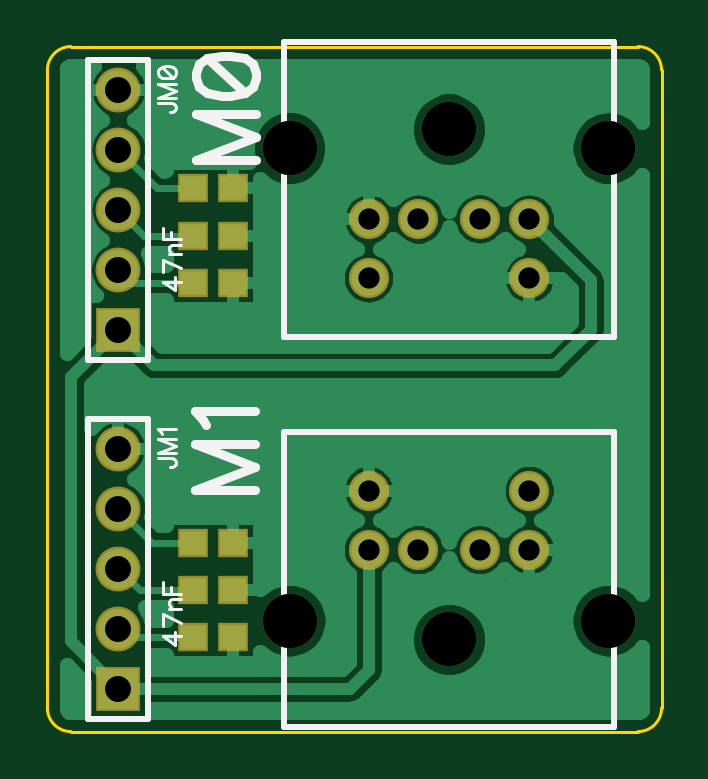
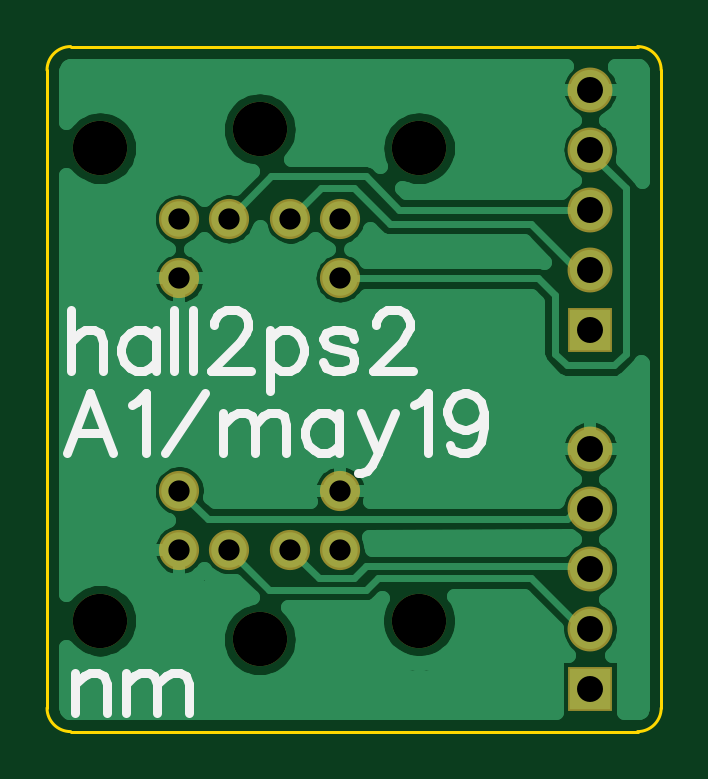
Circuit board: 10 layer files. Board 26.0 x 29.0 mm.
- outline: BoardOutline.gbr (428 bytes)
- bottom_copper: Bottom.gbr (18806 bytes)
- bottom_mask: BottomMask.gbr (716 bytes)
- paste: BottomPaste.gbr (189 bytes)
- bottom_silk: BottomSilk.gbr (3737 bytes)
- drill: Through.drl (580 bytes)
- top_copper: Top.gbr (22148 bytes)
- top_mask: TopMask.gbr (927 bytes)
- paste: TopPaste.gbr (400 bytes)
- top_silk: TopSilk.gbr (2743 bytes)

=== outline: BoardOutline.gbr ===
G04 DipTrace 3.3.1.1*
G04 BoardOutline.gbr*
%MOMM*%
G04 #@! TF.FileFunction,Profile*
G04 #@! TF.Part,Single*
%ADD11C,0.14*%
%FSLAX35Y35*%
G04*
G71*
G90*
G75*
G01*
G04 BoardOutline*
%LPD*%
X100000Y0D2*
D11*
X2500000D1*
G03X2600000Y100000I-2J100002D01*
G01*
Y2800000D1*
G03X2500000Y2900000I-100002J-2D01*
G01*
X100000D1*
G03X0Y2800000I2J-100002D01*
G01*
Y100000D1*
G03X100000Y0I100002J2D01*
G01*
M02*

=== bottom_copper: Bottom.gbr (18806 bytes, source omitted) ===
=== bottom_mask: BottomMask.gbr ===
G04 DipTrace 3.3.1.1*
G04 BottomMask.gbr*
%MOMM*%
G04 #@! TF.FileFunction,Soldermask,Bot*
G04 #@! TF.Part,Single*
%ADD17C,1.7*%
%ADD20C,2.3*%
%ADD27C,1.9*%
%ADD28R,1.9X1.9*%
%FSLAX35Y35*%
G04*
G71*
G90*
G75*
G01*
G04 BotMask*
%LPD*%
D28*
X300000Y1702000D3*
D27*
Y1956000D3*
Y2210000D3*
Y2464000D3*
Y2718000D3*
D28*
Y182000D3*
D27*
Y436000D3*
Y690000D3*
Y944000D3*
Y1198000D3*
D17*
X1570000Y2170000D3*
X1830000D3*
X1360000D3*
X2040000D3*
Y1920000D3*
X1360000D3*
D20*
X2375000Y2470000D3*
X1025000D3*
X1700000Y2550000D3*
D17*
X1830000Y770000D3*
X1570000D3*
X2040000D3*
X1360000D3*
Y1020000D3*
X2040000D3*
D20*
X1025000Y470000D3*
X2375000D3*
X1700000Y390000D3*
M02*

=== paste: BottomPaste.gbr ===
G04 DipTrace 3.3.1.1*
G04 BottomPaste.gbr*
%MOMM*%
G04 #@! TF.FileFunction,Paste,Bot*
G04 #@! TF.Part,Single*
%FSLAX35Y35*%
G04*
G71*
G90*
G75*
G01*
G04 BotPaste*
%LPD*%
M02*

=== bottom_silk: BottomSilk.gbr ===
G04 DipTrace 3.3.1.1*
G04 BottomSilk.gbr*
%MOMM*%
G04 #@! TF.FileFunction,Legend,Bot*
G04 #@! TF.Part,Single*
%ADD31C,0.39216*%
%FSLAX35Y35*%
G04*
G71*
G90*
G75*
G01*
G04 BotSilk*
%LPD*%
X2498323Y1783458D2*
D31*
Y1528238D1*
Y1649812D2*
X2461823Y1686312D1*
X2437397Y1698385D1*
X2400897D1*
X2376750Y1686312D1*
X2364677Y1649812D1*
Y1528238D1*
X2140527Y1698385D2*
Y1528238D1*
Y1661885D2*
X2164673Y1686312D1*
X2189100Y1698385D1*
X2225319D1*
X2249746Y1686312D1*
X2273892Y1661885D1*
X2286246Y1625385D1*
Y1601238D1*
X2273892Y1564738D1*
X2249746Y1540592D1*
X2225319Y1528238D1*
X2189100D1*
X2164673Y1540592D1*
X2140527Y1564738D1*
X2062095Y1783458D2*
Y1528238D1*
X1983664Y1783458D2*
Y1528238D1*
X1892879Y1722531D2*
Y1734604D1*
X1880806Y1759031D1*
X1868733Y1771104D1*
X1844306Y1783177D1*
X1795733D1*
X1771586Y1771104D1*
X1759513Y1759031D1*
X1747160Y1734604D1*
Y1710458D1*
X1759513Y1686031D1*
X1783660Y1649812D1*
X1905233Y1528238D1*
X1735086D1*
X1656655Y1698385D2*
Y1443165D1*
Y1661885D2*
X1632228Y1686031D1*
X1608082Y1698385D1*
X1571582D1*
X1547155Y1686031D1*
X1523009Y1661885D1*
X1510655Y1625385D1*
Y1600958D1*
X1523009Y1564738D1*
X1547155Y1540312D1*
X1571582Y1528238D1*
X1608082D1*
X1632228Y1540312D1*
X1656655Y1564738D1*
X1298578Y1661885D2*
X1310651Y1686312D1*
X1347151Y1698385D1*
X1383651D1*
X1420151Y1686312D1*
X1432224Y1661885D1*
X1420151Y1637738D1*
X1395724Y1625385D1*
X1335078Y1613312D1*
X1310651Y1601238D1*
X1298578Y1576812D1*
Y1564738D1*
X1310651Y1540592D1*
X1347151Y1528238D1*
X1383651D1*
X1420151Y1540592D1*
X1432224Y1564738D1*
X1207792Y1722531D2*
Y1734604D1*
X1195719Y1759031D1*
X1183646Y1771104D1*
X1159219Y1783177D1*
X1110646D1*
X1086500Y1771104D1*
X1074427Y1759031D1*
X1062073Y1734604D1*
Y1710458D1*
X1074427Y1686031D1*
X1098573Y1649812D1*
X1220146Y1528238D1*
X1050000D1*
X2320458Y1178238D2*
X2417885Y1433458D1*
X2515031Y1178238D1*
X2478531Y1263312D2*
X2356958D1*
X2242027Y1384604D2*
X2217600Y1396958D1*
X2181100Y1433177D1*
Y1178238D1*
X2102668D2*
X1932522Y1433177D1*
X1854091Y1348385D2*
Y1178238D1*
Y1299812D2*
X1817591Y1336312D1*
X1793164Y1348385D1*
X1756945D1*
X1732518Y1336312D1*
X1720445Y1299812D1*
Y1178238D1*
Y1299812D2*
X1683945Y1336312D1*
X1659518Y1348385D1*
X1623299D1*
X1598872Y1336312D1*
X1586518Y1299812D1*
Y1178238D1*
X1362367Y1348385D2*
Y1178238D1*
Y1311885D2*
X1386513Y1336312D1*
X1410940Y1348385D1*
X1447160D1*
X1471586Y1336312D1*
X1495733Y1311885D1*
X1508086Y1275385D1*
Y1251238D1*
X1495733Y1214738D1*
X1471586Y1190592D1*
X1447160Y1178238D1*
X1410940D1*
X1386513Y1190592D1*
X1362367Y1214738D1*
X1271582Y1348385D2*
X1198863Y1178238D1*
X1223009Y1129665D1*
X1247436Y1105238D1*
X1271582Y1093165D1*
X1283936D1*
X1125863Y1348385D2*
X1198863Y1178238D1*
X1047431Y1384604D2*
X1023004Y1396958D1*
X986504Y1433177D1*
Y1178238D1*
X750000Y1348385D2*
X762354Y1311885D1*
X786500Y1287458D1*
X823000Y1275385D1*
X835073D1*
X871573Y1287458D1*
X895719Y1311885D1*
X908073Y1348385D1*
Y1360458D1*
X895719Y1396958D1*
X871573Y1421104D1*
X835073Y1433177D1*
X823000D1*
X786500Y1421104D1*
X762354Y1396958D1*
X750000Y1348385D1*
Y1287458D1*
X762354Y1226812D1*
X786500Y1190312D1*
X823000Y1178238D1*
X847146D1*
X883646Y1190312D1*
X895719Y1214738D1*
X2479651Y248385D2*
Y78238D1*
Y199812D2*
X2443151Y236312D1*
X2418724Y248385D1*
X2382504D1*
X2358078Y236312D1*
X2346004Y199812D1*
Y78238D1*
X2267573Y248385D2*
Y78238D1*
Y199812D2*
X2231073Y236312D1*
X2206646Y248385D1*
X2170427D1*
X2146000Y236312D1*
X2133927Y199812D1*
Y78238D1*
Y199812D2*
X2097427Y236312D1*
X2073000Y248385D1*
X2036781D1*
X2012354Y236312D1*
X2000000Y199812D1*
Y78238D1*
M02*

=== drill: Through.drl (580 bytes, source withheld) ===
=== top_copper: Top.gbr (22148 bytes, source omitted) ===
=== top_mask: TopMask.gbr ===
G04 DipTrace 3.3.1.1*
G04 TopMask.gbr*
%MOMM*%
G04 #@! TF.FileFunction,Soldermask,Top*
G04 #@! TF.Part,Single*
%ADD17C,1.7*%
%ADD20C,2.3*%
%ADD25R,1.3X1.2*%
%ADD27C,1.9*%
%ADD28R,1.9X1.9*%
%FSLAX35Y35*%
G04*
G71*
G90*
G75*
G01*
G04 TopMask*
%LPD*%
D28*
X300000Y1702000D3*
D27*
Y1956000D3*
Y2210000D3*
Y2464000D3*
Y2718000D3*
D28*
Y182000D3*
D27*
Y436000D3*
Y690000D3*
Y944000D3*
Y1198000D3*
D25*
X615000Y1900000D3*
X785000D3*
X615000Y2100000D3*
X785000D3*
X615000Y2300000D3*
X785000D3*
X615000Y400000D3*
X785000D3*
X615000Y600000D3*
X785000D3*
X615000Y800000D3*
X785000D3*
D17*
X1570000Y2170000D3*
X1830000D3*
X1360000D3*
X2040000D3*
Y1920000D3*
X1360000D3*
D20*
X2375000Y2470000D3*
X1025000D3*
X1700000Y2550000D3*
D17*
X1830000Y770000D3*
X1570000D3*
X2040000D3*
X1360000D3*
Y1020000D3*
X2040000D3*
D20*
X1025000Y470000D3*
X2375000D3*
X1700000Y390000D3*
M02*

=== paste: TopPaste.gbr ===
G04 DipTrace 3.3.1.1*
G04 TopPaste.gbr*
%MOMM*%
G04 #@! TF.FileFunction,Paste,Top*
G04 #@! TF.Part,Single*
%ADD26R,0.9X0.8*%
%FSLAX35Y35*%
G04*
G71*
G90*
G75*
G01*
G04 TopPaste*
%LPD*%
D26*
X615000Y1900000D3*
X785000D3*
X615000Y2100000D3*
X785000D3*
X615000Y2300000D3*
X785000D3*
X615000Y400000D3*
X785000D3*
X615000Y600000D3*
X785000D3*
X615000Y800000D3*
X785000D3*
M02*

=== top_silk: TopSilk.gbr ===
G04 DipTrace 3.3.1.1*
G04 TopSilk.gbr*
%MOMM*%
G04 #@! TF.FileFunction,Legend,Top*
G04 #@! TF.Part,Single*
%ADD10C,0.25*%
%ADD30C,0.11765*%
%ADD31C,0.39216*%
%FSLAX35Y35*%
G04*
G71*
G90*
G75*
G01*
G04 TopSilk*
%LPD*%
X172996Y1574944D2*
D10*
X427000D1*
Y2845056D1*
X172996D1*
Y1574944D1*
Y54944D2*
X427000D1*
Y1325056D1*
X172996D1*
Y54944D1*
X2400020Y1669975D2*
X999980D1*
Y2919999D1*
X2400020D1*
Y1669975D1*
X999980Y1270025D2*
X2400020D1*
Y20001D1*
X999980D1*
Y1270025D1*
X468658Y2660041D2*
D30*
X526946D1*
X537896Y2656419D1*
X541518Y2652713D1*
X545224Y2645469D1*
Y2638141D1*
X541518Y2630897D1*
X537896Y2627275D1*
X526946Y2623569D1*
X519702D1*
X545224Y2741858D2*
X468658D1*
X545224Y2712714D1*
X468658Y2683570D1*
X545224D1*
X468742Y2787287D2*
X472364Y2776337D1*
X483314Y2769009D1*
X501508Y2765387D1*
X512458D1*
X530652Y2769009D1*
X541602Y2776337D1*
X545224Y2787287D1*
Y2794531D1*
X541602Y2805481D1*
X530652Y2812725D1*
X512458Y2816431D1*
X501508D1*
X483314Y2812725D1*
X472364Y2805481D1*
X468742Y2794531D1*
Y2787287D1*
X483314Y2812725D2*
X530652Y2769009D1*
X468658Y1156424D2*
X526946D1*
X537896Y1152802D1*
X541518Y1149096D1*
X545224Y1141852D1*
Y1134524D1*
X541518Y1127280D1*
X537896Y1123658D1*
X526946Y1119952D1*
X519702D1*
X545224Y1238241D2*
X468658D1*
X545224Y1209097D1*
X468658Y1179953D1*
X545224D1*
X483314Y1261770D2*
X479608Y1269098D1*
X468742Y1280048D1*
X545224D1*
X564974Y1904565D2*
X488492D1*
X539452Y1868094D1*
Y1922759D1*
X564974Y1960860D2*
X488492Y1997332D1*
Y1946289D1*
X513930Y2020862D2*
X564974D1*
X528502D2*
X517552Y2031812D1*
X513930Y2039140D1*
Y2050006D1*
X517552Y2057334D1*
X528502Y2060956D1*
X564974Y2060955D1*
X488408Y2131907D2*
Y2084485D1*
X564974D1*
X524880D2*
Y2113629D1*
X564974Y404565D2*
X488492D1*
X539452Y368094D1*
Y422759D1*
X564974Y460860D2*
X488492Y497332D1*
Y446289D1*
X513930Y520862D2*
X564974D1*
X528502D2*
X517552Y531812D1*
X513930Y539140D1*
Y550006D1*
X517552Y557334D1*
X528502Y560956D1*
X564974Y560955D1*
X488408Y631907D2*
Y584485D1*
X564974D1*
X524880D2*
Y613629D1*
X883743Y2613404D2*
D31*
X628524D1*
X883743Y2516258D1*
X628523Y2419112D1*
X883743D1*
X628804Y2764835D2*
X640877Y2728335D1*
X677377Y2703908D1*
X738024Y2691835D1*
X774524D1*
X835170Y2703908D1*
X871670Y2728335D1*
X883743Y2764835D1*
Y2788981D1*
X871670Y2825481D1*
X835170Y2849627D1*
X774524Y2861981D1*
X738024D1*
X677377Y2849627D1*
X640877Y2825481D1*
X628804Y2788981D1*
Y2764835D1*
X677377Y2849627D2*
X835170Y2703908D1*
X879133Y1218013D2*
X623914D1*
X879133Y1120867D1*
X623914Y1023721D1*
X879133D1*
X672768Y1296445D2*
X660414Y1320872D1*
X624195Y1357372D1*
X879133Y1357371D1*
M02*

